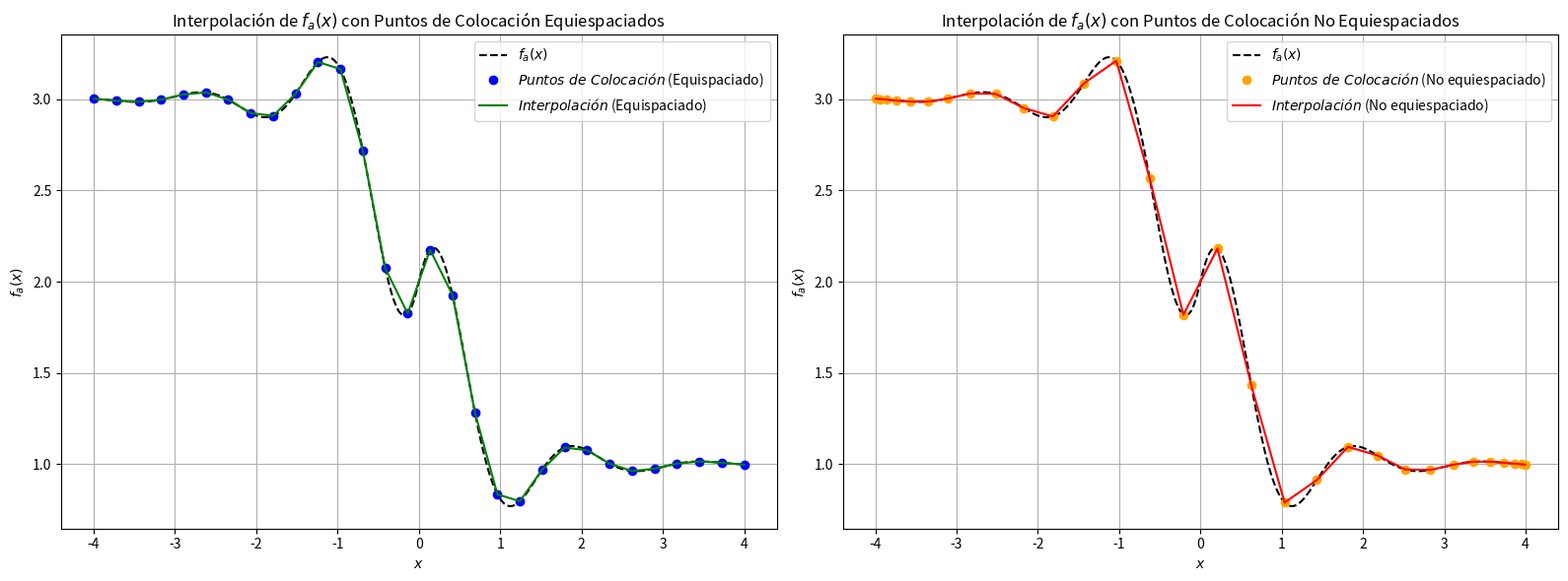
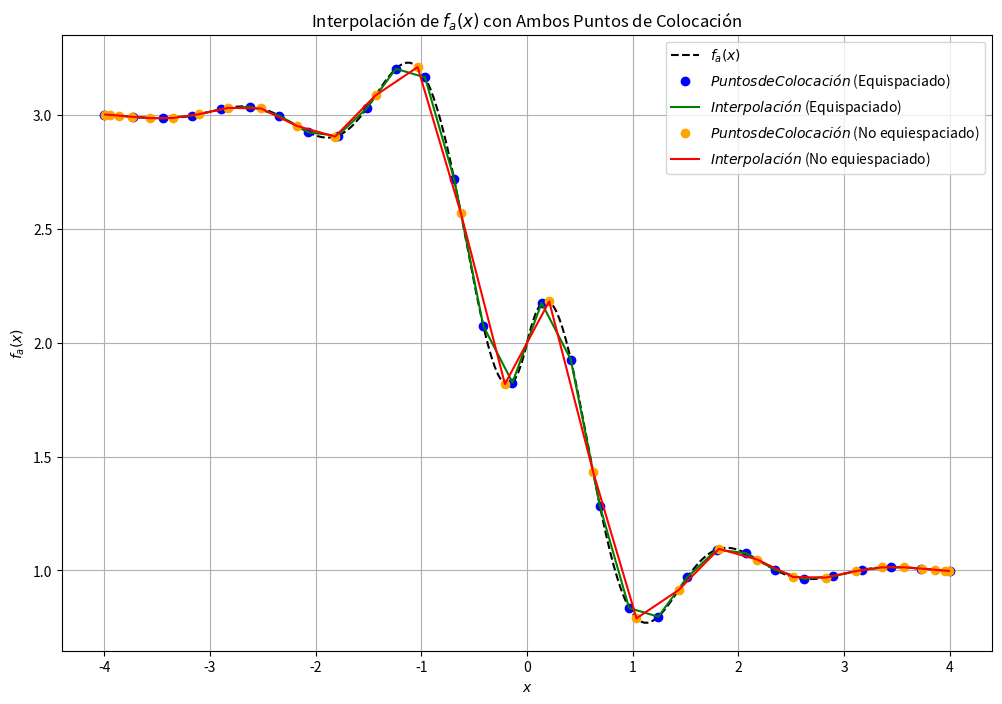
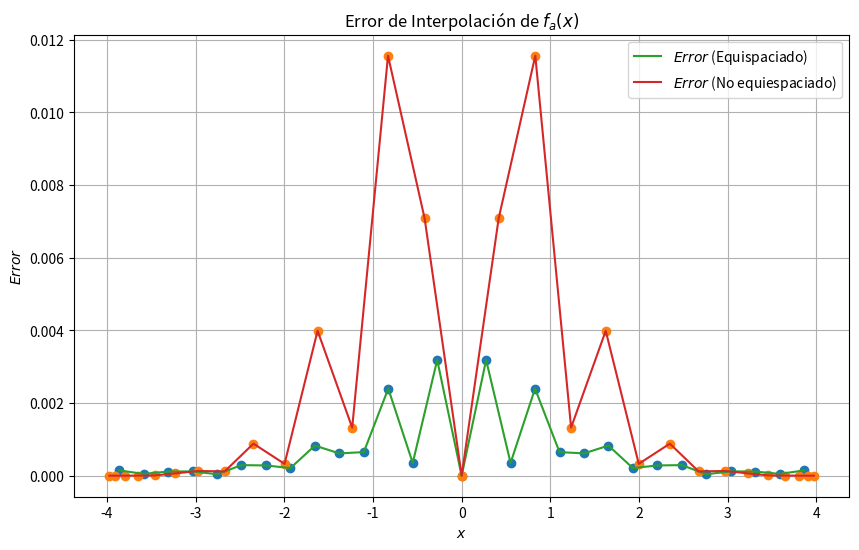

Source code (Python) for these figures, in order: (Note: this script raises an exception after producing the figures.)
# latex formula generator -> te facilita el código


import numpy as np
import matplotlib.pyplot as plt # para el a
from mpl_toolkits.mplot3d import Axes3D # para el b
# comparar la interpolación
from scipy.interpolate import interp1d
from scipy.interpolate import interp2d
from scipy.interpolate import lagrange
from scipy.interpolate import LinearNDInterpolator


# Consigna 1
# Estudiar el desempeño de distintos esquemas de interpolación en las funciones
# a)
# fa(x) = 0.3 **∥x∥ * sin (4x) − tanh (2x) + 2
# con x ∈ [−4, 4].

#b )
# fb(x) = 0.75 * exp ( − (10 * x1 − 2)**2 / 4 − (9 * x2 − 2)**2 / 4 ) + 0.65 * exp ( − (9 * x1 + 1)**2 / 9 − (10 * x2 + 1)** / 2 ) + 0.55 * exp ( − (9 * x1 − 6)**2 / 4 − (9 * x2 − 3)**2 / 4 ) − 0.01 * exp (− (9 *x1 − 7)**2 / 4 − (9 * x2 − 3)**2 / 4 )
# con x1, x2 ∈ [−1, 1].

# Hágalo primero tomando puntos de colocación equiespaciados. Luego proponga (al menos) una regla
# para elegir puntos no equiespaciados. Compare los resultados.

# qué hace exp()?: np.exp() calculates e^x for each value of x in your input array.

# escribir en código la consigna
def fa(x):
    return 0.3 ** abs(abs((x) ))* np.sin(4 * x) - np.tanh(2 * x) + 2

xa_min = -4
xa_max = 4

# cómo calcular puntos equiespaciados? con np.linspace() ->
def equispaced_points(a, b, num_points):
    return np.linspace(a, b, num_points)

def chebyshev_points(a, b, num_points):
    return (a + b) / 2 + (b - a) / 2 * np.cos((2 * np.arange(1, num_points + 1) - 1) * np.pi / (2 * num_points))

# pensar cómo puedo calcular puntos no equiespaciados, puede ser con la fórmula de Chebyshev (está en internet)??


# definir los puntos
x_equispaced_fa = equispaced_points(xa_min, xa_max, 30) # operación vectorizada en NumPy
x_nonequispaced_fa = chebyshev_points(xa_min, xa_max, 30)

y_equispaced_fa = fa(x_equispaced_fa)
y_nonequispaced_fa = fa(x_nonequispaced_fa)


# Interpolar fa(x) con lagrange, haciendo un for iterando por puntos:
# (es lo mismo que usar interpld())
# from scipy.interpolate import Lagrangre también
# teórica dice: fa = lagrange (x, y)
# pero hay que justificar por qué y cómo
# scypy.interpolate.lagrange también me deja obtener los intervalos de error, las bases, revisar documentación, se puede usar para el informe

fa_interpolation_equispaced = interp1d(x_equispaced_fa, y_equispaced_fa, kind='cubic')
fa_interpolation_nonequispaced = interp1d(x_nonequispaced_fa, y_nonequispaced_fa, kind='cubic')



# Graficar la interpolación de fa(x) con matplotlib contra fa(x)
# se pueden también graficar las bases de lagrange
# además graficar el error en función del dominio (función del error sería, en los puntos evaluados debe ser 0)
# graficar el error en función de n también es idea
# histograma para el error -> plt.hist(array)

# Mediana -> np.median(array)
# boxplot -> plt.boxplot(array), te da una idea de la distribución. te da el que tiene un cuarto arriba y un cuarto abajo

# el error se puede calcular restando mi ground truth a la interpolación o también acotándola empíricamente en a y b porque conozco la función
# si no tenés el ground truth, al error lo podés calcular tomando un subconjunto de los puntos que tenés, interpolo, y mido el error contra los restantes
# puedo agarrar 2 puntos al azar con numpy.uniform y repito muchas veces el proceso y calculo el error contra lo otro.
# puedo agarrar primero 2, después 3, después 4, y calculo el error todas las veces.
# puedo agarrar 1 punto sí y uno no. puedo explicitar los errorees en cadaa punto
# se puede sacar el mínimo y el máximo, y la mediana (los ordenas de mayor a menor y elegis el del medio) MEDIANA MEJOR QUE PROMEDIO, NO SE USA PROMEDIO -> para tener idea de la densidad

# también se puede hacer una tabla de error absoluto para splines y lagrange ponele
# la derivada se debe explicitar, pero también hay librerías, las podés calcular con librerías pero hay que ponerlas. la derivada la calculé (la puedo dejar en el apéndice si es muy larga)



# Graficar la interpolación de fa(x) con ambos puntos y fa(x)
fig, axs = plt.subplots(1, 2, figsize=(16, 6))
points_to_study_function = equispaced_points(xa_min, xa_max, 250)

# Gráfico para puntos equiespaciados
axs[0].plot(points_to_study_function, fa(points_to_study_function), label='$f_a(x)$', linestyle='--', color='black')  # Graficar la función fa(x)
axs[0].plot(x_equispaced_fa, y_equispaced_fa, 'o', label='$Puntos\ de\ Colocación$ (Equispaciado)', color='blue')
axs[0].plot(x_equispaced_fa, fa_interpolation_equispaced(x_equispaced_fa), label='$Interpolación$ (Equispaciado)', color='green')
axs[0].set_xlabel('$x$')
axs[0].set_ylabel('$f_a(x)$')
axs[0].set_title('Interpolación de $f_a(x)$ con Puntos de Colocación Equiespaciados')
axs[0].legend()
axs[0].grid(True)

# Gráfico para puntos no equiespaciados
axs[1].plot(points_to_study_function, fa(points_to_study_function), label='$f_a(x)$', linestyle='--', color='black')  # Graficar la función fa(x)
axs[1].plot(x_nonequispaced_fa, y_nonequispaced_fa, 'o', label='$Puntos\ de\ Colocación$ (No equiespaciado)', color = 'orange')
axs[1].plot(x_nonequispaced_fa, fa_interpolation_nonequispaced(x_nonequispaced_fa), label='$Interpolación$ (No equiespaciado)', color = 'red')
axs[1].set_xlabel('$x$')
axs[1].set_ylabel('$f_a(x)$')
axs[1].set_title('Interpolación de $f_a(x)$ con Puntos de Colocación No Equiespaciados')
axs[1].legend()
axs[1].grid(True)

plt.tight_layout()
plt.show()

# Graficar la interpolación de fa(x) con ambos puntos y fa(x)
plt.figure(figsize=(12, 8))
plt.plot(points_to_study_function, fa(points_to_study_function), label='$f_a(x)$', linestyle='--', color='black')  # Graficar la función fa(x)
plt.plot(x_equispaced_fa, y_equispaced_fa, 'o', label='$Puntos de Colocación$ (Equispaciado)', color = 'blue')
plt.plot(x_equispaced_fa, fa_interpolation_equispaced(x_equispaced_fa), label='$Interpolación$ (Equispaciado)', color = 'green')
plt.plot(x_nonequispaced_fa, y_nonequispaced_fa, 'o', label='$Puntos de Colocación$ (No equiespaciado)', color = 'orange')
plt.plot(x_nonequispaced_fa, fa_interpolation_nonequispaced(x_nonequispaced_fa), label='$Interpolación$ (No equiespaciado)', color = 'red')

plt.xlabel('$x$')
plt.ylabel('$f_a(x)$')
plt.title('Interpolación de $f_a(x)$ con Ambos Puntos de Colocación')
plt.legend()
plt.grid(True)
plt.show()

# buscar puntos para comparar -> para el error
def generate_midpoints(lst):
    midpoints = []
    for i in range(len(lst) - 1):
        midpoint = (lst[i] + lst[i+1]) / 2.0
        midpoints.append(midpoint)
    return np.array(midpoints)

x_compare_equipoints_fa = generate_midpoints(x_equispaced_fa)
x_compare_nonequipoints_fa = generate_midpoints(x_nonequispaced_fa)

error_equispaced_w_midpoints = np.abs(fa(x_compare_equipoints_fa) - fa_interpolation_equispaced(x_compare_equipoints_fa))
error_nonequispaced_w_midpoints = np.abs(fa(x_compare_nonequipoints_fa) - fa_interpolation_nonequispaced(x_compare_nonequipoints_fa))

plt.figure(figsize=(10, 6))
plt.plot(x_compare_equipoints_fa, error_equispaced_w_midpoints, 'o')
plt.plot(x_compare_nonequipoints_fa, error_nonequispaced_w_midpoints, 'o')
plt.plot(x_compare_equipoints_fa, error_equispaced_w_midpoints, label='$Error$ (Equispaciado)')
plt.plot(x_compare_nonequipoints_fa, error_nonequispaced_w_midpoints, label='$Error$ (No equiespaciado)')
plt.xlabel('$x$')
plt.ylabel('$Error$')
plt.title('Error de Interpolación de $f_a(x)$')
plt.legend()
plt.grid(True)
plt.show()

# plt.plot(x_compare_equipoints_fa, y_compare_equipoints_fa, 'o', label='$Puntos de Colocación$ (Equispaciado)')
# plt.plot(x_compare_nonequipoints_fa, y_nonequispaced_fa, 'o', label='$Puntos de Colocación$ (No equiespaciado)')

# graficar fa en los midpoints
# plt.plot(x_compare_equipoints_fa, fa(x_compare_equipoints_fa), label='$f_a(x)$', linestyle='--', color='black')  # Graficar la función fa(x)
# plt.plot(x_compare_equipoints_fa, fa_equispaced(x_compare_equipoints_fa), label='$Interpolación$ (Equispaciado)')
# plt.plot(x_compare_nonequipoints_fa, fa_nonequispaced(x_compare_nonequipoints_fa), label='$Interpolación$ (No equiespaciado)')

# # Calcular los errores absolutos de las interpolaciones equiespaciadas y no equiespaciadas
# error_equispaced = np.abs(y_equispaced_fa - fa_interpolation_equispaced(x_equispaced_fa))
# error_nonequispaced = np.abs(y_nonequispaced_fa - fa_interpolation_nonequispaced(x_nonequispaced_fa))

# # Histograma del error
# plt.figure(figsize=(10, 6))
# plt.hist(error_equispaced, bins=20, alpha=0.5, label='$Equispaciado$')
# plt.hist(error_nonequispaced, bins=20, alpha=0.5, label='$No\ equiespaciado$')
# plt.xlabel('$Error$')
# plt.ylabel('$Frecuencia$')
# plt.title('Histograma del Error de Interpolación de $f_a(x)$')
# plt.legend()
# plt.grid(True)
# plt.show()

# # Boxplot del error
# plt.figure(figsize=(10, 6))
# plt.boxplot([error_equispaced, error_nonequispaced], labels=['Equispaciado', 'No equiespaciado'])
# plt.xlabel('Tipo de Puntos')
# plt.ylabel('Error Absoluto')
# plt.title('Boxplot del Error de Interpolación de $f_a(x)$')
# plt.grid(True)
# plt.show()


# # Graficar las bases de Lagrange
# for i in range(len(x_equispaced_fa)):
#     plt.plot(x_equispaced_fa, fa_interpolation_equispaced(x_equispaced_fa[i]) * lagrange(x_equispaced_fa, np.eye(len(x_equispaced_fa))[i])(x_equispaced_fa), linestyle='--', color='gray', alpha=0.5)
#     plt.plot(x_nonequispaced_fa, fa_interpolation_nonequispaced(x_nonequispaced_fa[i]) * lagrange(x_nonequispaced_fa, np.eye(len(x_nonequispaced_fa))[i])(x_nonequispaced_fa), linestyle='--', color='gray', alpha=0.5)

# plt.xlabel('$x$')
# plt.ylabel('$f_a(x)$')
# plt.title('Interpolación de $f_a(x)$ y Bases de Lagrange')
# plt.legend()
# plt.grid(True)
# plt.show()


# # Calcular estadísticas del error
# median_error_equispaced = np.median(error_equispaced)
# max_error_equispaced = np.max(error_equispaced)
# min_error_equispaced = np.min(error_equispaced)

# median_error_nonequispaced = np.median(error_nonequispaced)
# max_error_nonequispaced = np.max(error_nonequispaced)
# min_error_nonequispaced = np.min(error_nonequispaced)


# Definir la función fb(x1, x2) (de consigna)
def fb(x1, x2):
    return 0.75 * np.exp(-((10 * x1 - 2)**2 / 4) - ((9 * x2 - 2)**2 / 4)) + \
           0.65 * np.exp(-((9 * x1 + 1)**2 / 9) - ((10 * x2 + 1)**2 / 2)) + \
           0.55 * np.exp(-((9 * x1 - 6)**2 / 4) - ((9 * x2 - 3)**2 / 4)) - \
           0.01 * np.exp(-((9 * x1 - 7)**2 / 4) - ((9 * x2 - 3)**2 / 4))
xb_min = -1
xb_max = 1

# hacer lo mismo que en fa(x)

x1_equispaced_fb = equispaced_points(xb_min, xb_max, 30)
x2_equispaced_fb = equispaced_points(xb_min, xb_max, 30)

x1_nonequispaced_fb = chebyshev_points(xb_min, xb_max, 30)
x2_nonequispaced_fb = chebyshev_points(xb_min, xb_max, 30)

z_equispaced_fb = fb(x1_equispaced_fb, x2_equispaced_fb)
z_nonequispaced_fb = fb(x1_nonequispaced_fb, x2_nonequispaced_fb)

# Interpolar fb(x1, x2) con puntos de colocación equiespaciados y no equiespaciados
fb_interpolation_equispaced = interp2d(x1_equispaced_fb, x2_equispaced_fb, z_equispaced_fb)
fb_interpolation_nonequispaced = interp2d(x1_nonequispaced_fb, x2_nonequispaced_fb, z_nonequispaced_fb)
